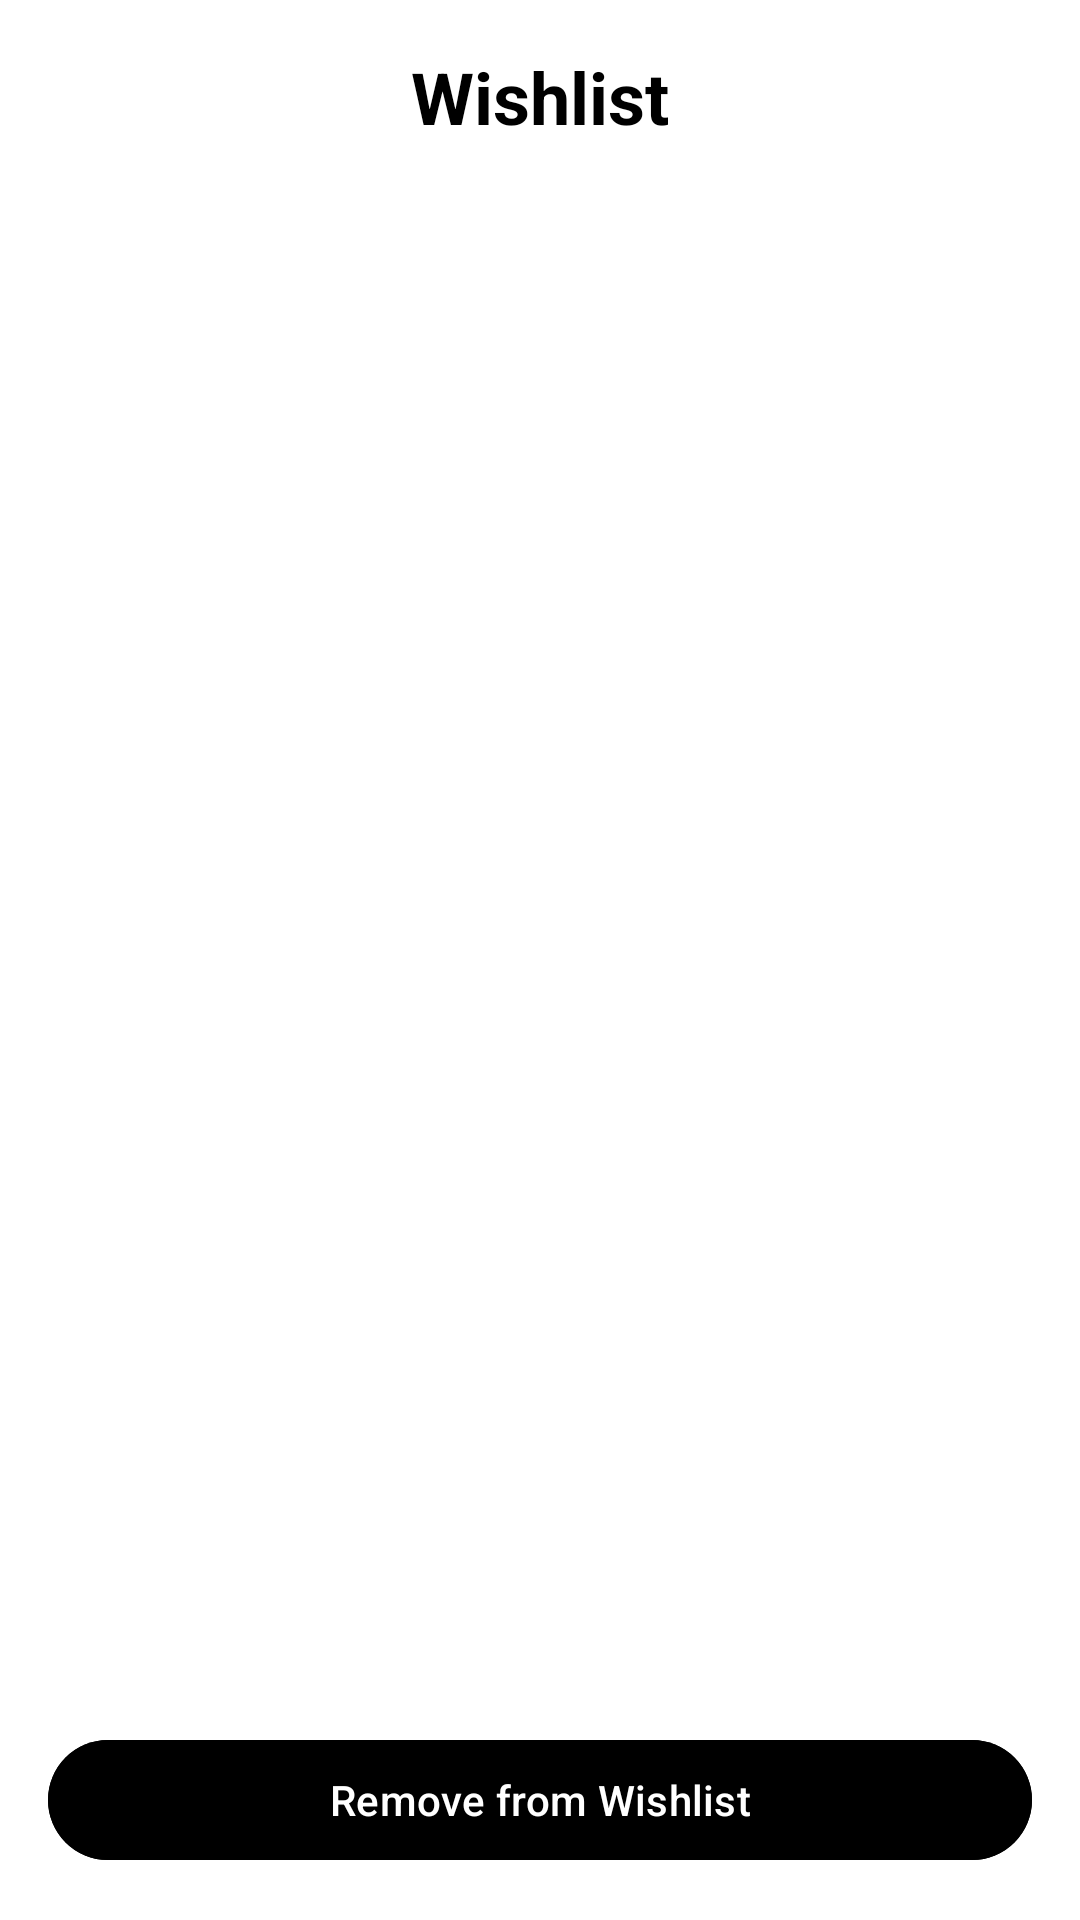

Android layout source for this screen:
<!-- AndroidManifest.xml: application theme Theme.Shop3 -->
<!-- res/layout/fragment_wishlist.xml -->
<?xml version="1.0" encoding="utf-8"?>
     <androidx.coordinatorlayout.widget.CoordinatorLayout
         xmlns:android="http://schemas.android.com/apk/res/android"
         xmlns:app="http://schemas.android.com/apk/res-auto"
         android:layout_width="match_parent"
         android:layout_height="match_parent"
         android:background="@android:color/white">

         <androidx.constraintlayout.widget.ConstraintLayout
             android:layout_width="match_parent"
             android:layout_height="match_parent">

             <TextView
                 android:id="@+id/wishlistTitle"
                 android:layout_width="wrap_content"
                 android:layout_height="wrap_content"
                 android:text="Wishlist"
                 android:textSize="24sp"
                 android:textStyle="bold"
                 android:textColor="@android:color/black"
                 android:layout_marginTop="16dp"
                 app:layout_constraintTop_toTopOf="parent"
                 app:layout_constraintStart_toStartOf="parent"
                 app:layout_constraintEnd_toEndOf="parent"/>

             <androidx.recyclerview.widget.RecyclerView
                 android:id="@+id/wishlistRecyclerView"
                 android:layout_width="match_parent"
                 android:layout_height="0dp"
                 android:padding="8dp"
                 android:clipToPadding="false"
                 android:layout_marginTop="8dp"
                 app:layout_constraintTop_toBottomOf="@id/wishlistTitle"
                 app:layout_constraintBottom_toTopOf="@id/removeFromWishlistButton"/>

             <com.google.android.material.progressindicator.CircularProgressIndicator
                 android:id="@+id/progressIndicator"
                 android:layout_width="wrap_content"
                 android:layout_height="wrap_content"
                 android:indeterminate="true"
                 android:visibility="gone"
                 app:indicatorColor="@android:color/black"
                 app:layout_constraintTop_toTopOf="parent"
                 app:layout_constraintBottom_toBottomOf="parent"
                 app:layout_constraintStart_toStartOf="parent"
                 app:layout_constraintEnd_toEndOf="parent"/>

             <com.google.android.material.button.MaterialButton
                 android:id="@+id/removeFromWishlistButton"
                 android:layout_width="match_parent"
                 android:layout_height="wrap_content"
                 android:layout_margin="16dp"
                 android:text="Remove from Wishlist"
                 android:textColor="@android:color/white"
                 android:backgroundTint="@android:color/black"
                 app:layout_constraintBottom_toBottomOf="parent"
                 app:layout_constraintStart_toStartOf="parent"
                 app:layout_constraintEnd_toEndOf="parent"/>

         </androidx.constraintlayout.widget.ConstraintLayout>
     </androidx.coordinatorlayout.widget.CoordinatorLayout>
<!-- resources referenced by this layout -->
<resources>
  <style name="Theme.Shop3" parent="Theme.Material3.Light.NoActionBar">
      
      <item name="colorPrimary">@color/purple_500</item>
      <item name="colorPrimaryVariant">@color/purple_700</item>
      <item name="colorOnPrimary">@color/white</item>
      
      <item name="colorSecondary">@color/teal_200</item>
      <item name="colorSecondaryVariant">@color/teal_700</item>
      <item name="colorOnSecondary">@color/black</item>
      
      <item name="android:statusBarColor">?attr/colorPrimaryVariant</item>
  
  </style>
  <color name="purple_500">#FF6200EE</color>
  <color name="purple_700">#FF3700B3</color>
  <color name="white">#FFFFFFFF</color>
  <color name="teal_200">#FF03DAC5</color>
  <color name="teal_700">#FF018786</color>
  <color name="black">#FF000000</color>
</resources>
